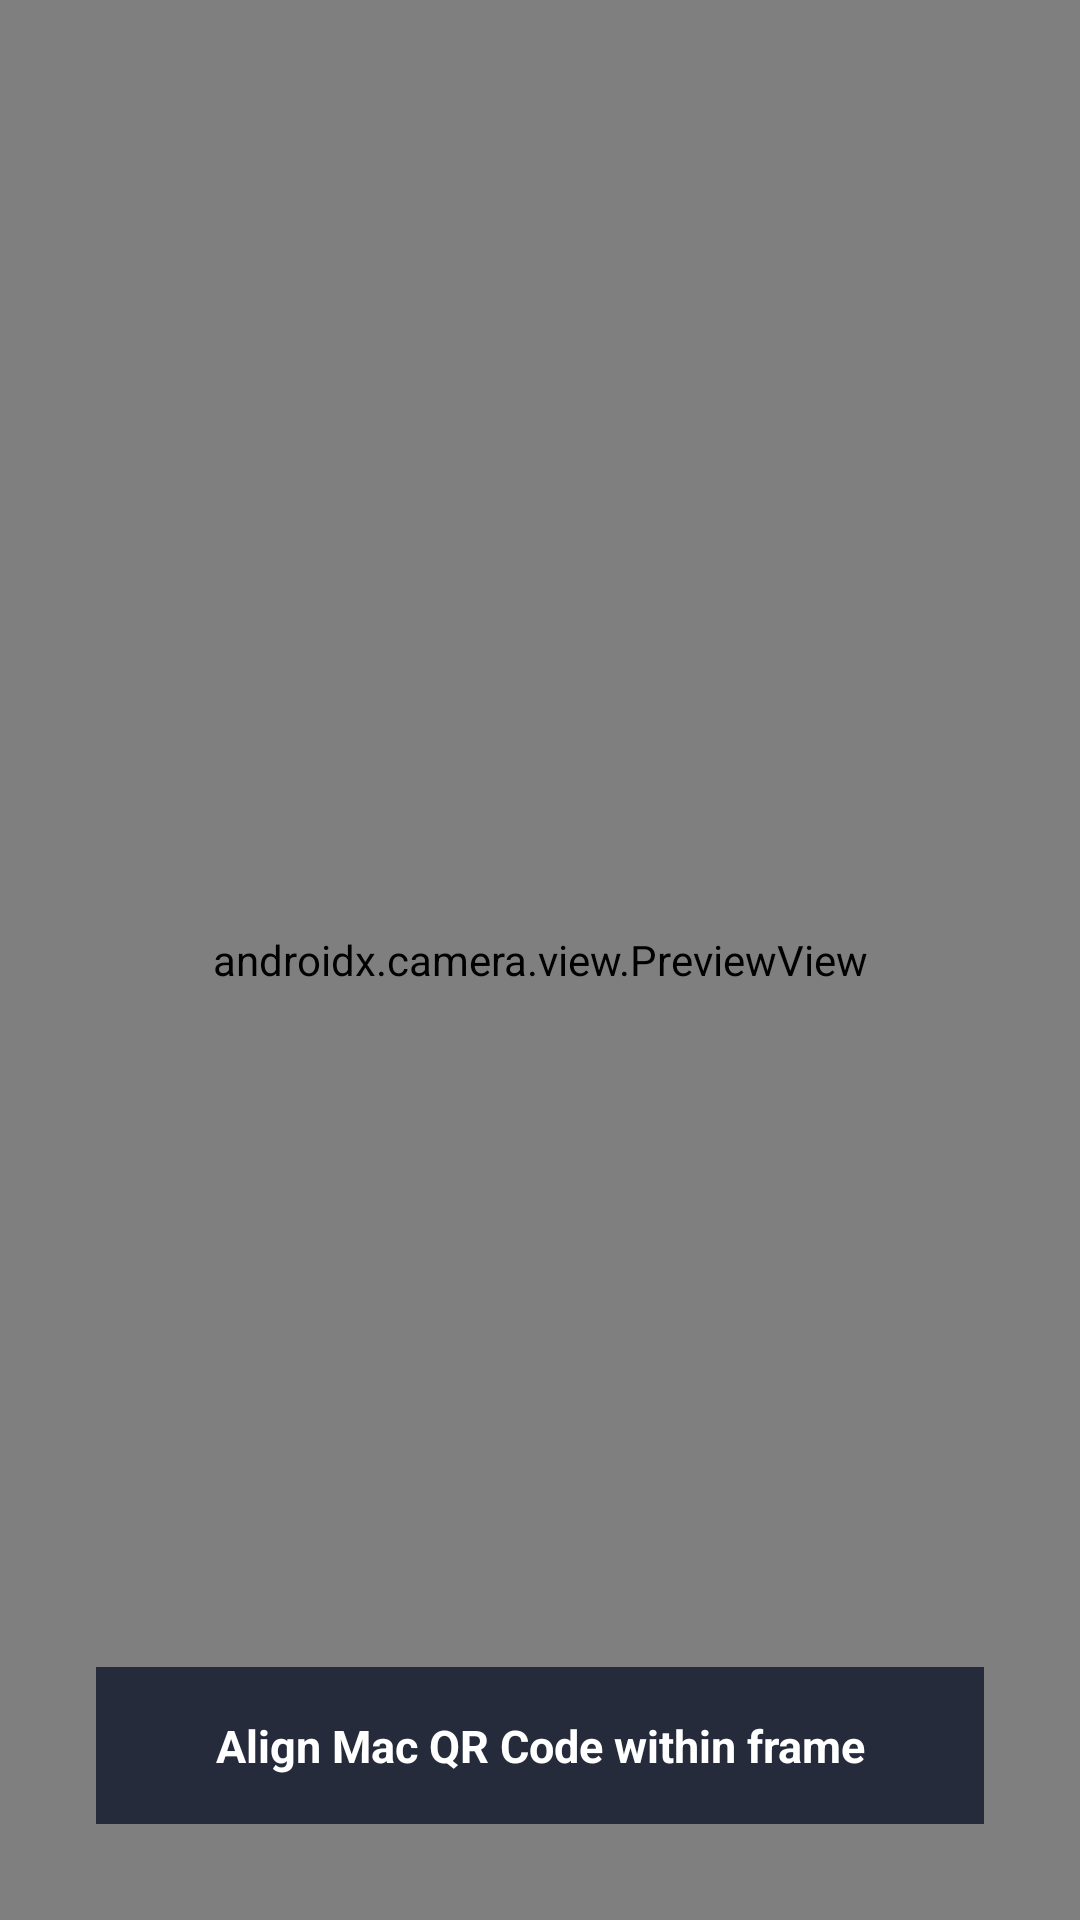

The Android layout XML behind this screen, and the referenced resources:
<!-- AndroidManifest.xml: application theme Theme.ClipboardSync -->
<!-- res/layout/activity_qr_scanner.xml -->
<?xml version="1.0" encoding="utf-8"?>
<androidx.constraintlayout.widget.ConstraintLayout xmlns:android="http://schemas.android.com/apk/res/android"
    xmlns:app="http://schemas.android.com/apk/res-auto"
    android:layout_width="match_parent"
    android:layout_height="match_parent"
    android:background="@color/black">

    <androidx.camera.view.PreviewView
        android:id="@+id/previewView"
        android:layout_width="match_parent"
        android:layout_height="match_parent" />

    <TextView
        android:id="@+id/tvInstruction"
        android:layout_width="0dp"
        android:layout_height="wrap_content"
        android:layout_margin="32dp"
        android:background="#CC0F172A"
        android:padding="16dp"
        android:text="Align Mac QR Code within frame"
        android:textAlignment="center"
        android:textColor="@color/white"
        android:textSize="15sp"
        android:textStyle="bold"
        app:layout_constraintBottom_toBottomOf="parent"
        app:layout_constraintEnd_toEndOf="parent"
        app:layout_constraintStart_toStartOf="parent" />

</androidx.constraintlayout.widget.ConstraintLayout>
<!-- resources referenced by this layout -->
<resources>
  <color name="black">#FF000000</color>
  <color name="white">#FFFFFFFF</color>
  <style name="Theme.ClipboardSync" parent="Theme.MaterialComponents.DayNight.NoActionBar">
          <item name="colorPrimary">@color/purple_500</item>
          <item name="colorPrimaryVariant">@color/purple_700</item>
          <item name="colorOnPrimary">@color/white</item>
          <item name="android:statusBarColor">@color/bg_main</item>
          <item name="android:windowBackground">@color/bg_main</item>
      </style>
  <color name="purple_500">#4F46E5</color>
  <color name="purple_700">#4338CA</color>
  <color name="bg_main">#0F172A</color>
</resources>
